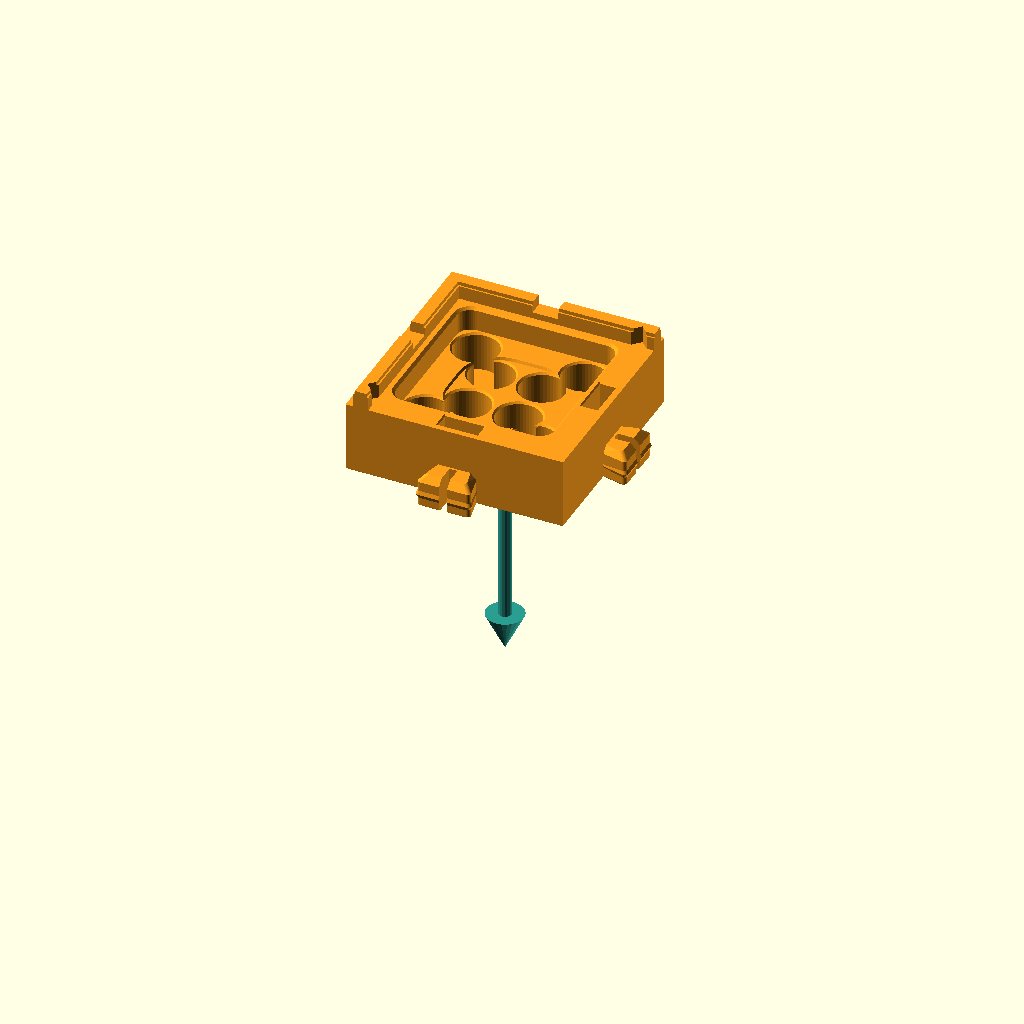
Cell 1 — every parameter at its default value.
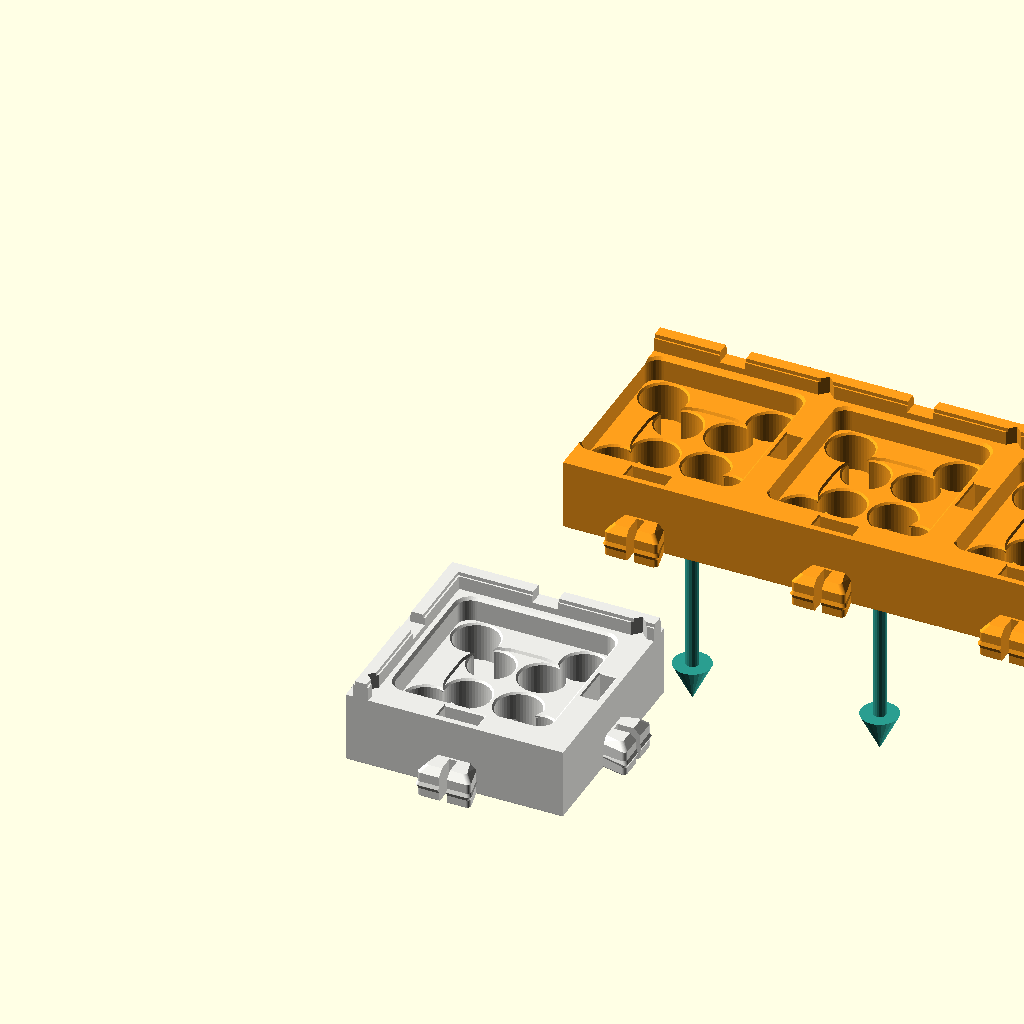
Cell 2 — step set to 2, the other parameters unchanged.
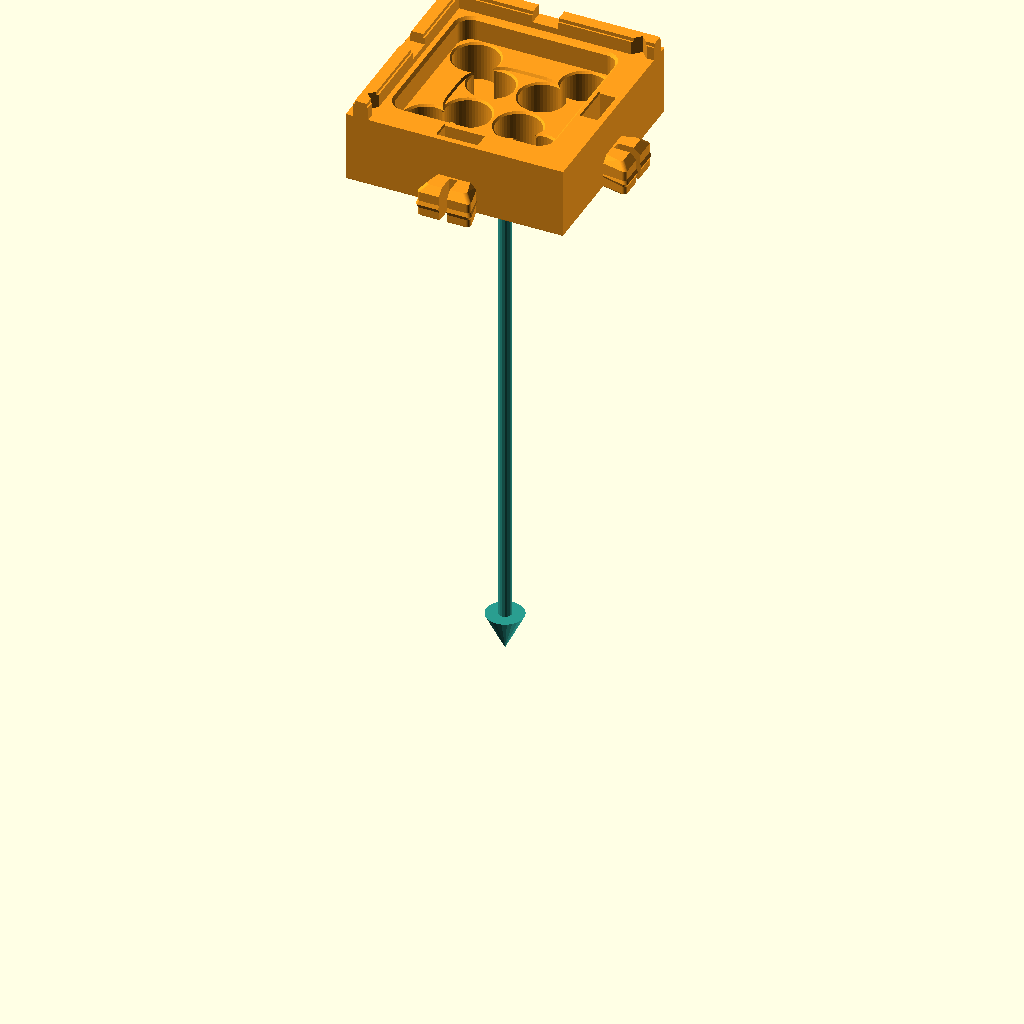
Cell 3: lift = 120 (everything else at default).
One fixed orthographic camera (rotation 55°, 0°, 25°; colour scheme Cornfield) for every cell.
Source of the model, kids_4x4/build/build_steps_4x4.scad:
// ============================================================================
// 4x4 Kids Board — LEGO-style build-step renders (Flush Outer Perimeter Edition)
// Re-uses every part from ../../src/color_sudoku_board.scad
//
//   openscad -o step_03.png -D 'step=3' --camera=... build_steps_4x4.scad
//   (see ../Makefile target `instructions`)
//
// Coordinate convention (same as the main file): ix = column 0..3 (left->right),
// iy = row 0..3 (bottom->top), so the TOP-LEFT tile is (0, 3).
// ============================================================================

include <../../src/color_sudoku_board.scad>

// Silence the main file's own top-level dispatcher.
render_mode = "none";

/* [Build Step] */
// 0 = parts list, 1..10 = assembly steps, 99 = finished board
step = 1;

// Height new parts float above their final spot (LEGO "drop it in" look)
lift = 60;

NEW_COLOR  = "#FF9F1C";   // parts added in THIS step
DONE_COLOR = "#ECECE8";   // parts from earlier steps
BAR_COLOR  = "#26313A";
ARROW_COLOR = "#2A9D8F";

piece_colors = ["#E63946", "#3A86FF", "#2BA84A", "#F4A261"]; // digits 1..4

peg_floor_z_ = base_thickness - peg_socket_depth;

// Sample puzzle shown in steps 8-9 (puzzle 1.01 layout, row 0 = top)
sample = [
    [4, 1, 2, 0],
    [2, 0, 4, 0],
    [0, 4, 3, 0],
    [3, 0, 1, 0]
];

// ---------------------------------------------------------------------------
// Tile order: top-left corner, rest of top row, rest of left col, then rows 2..4
// ---------------------------------------------------------------------------
// step in which tile (ix, iy) is added
function tile_step(ix, iy) =
    (ix == 0 && iy == 3) ? 1 :
    (iy == 3)            ? 2 :
    (ix == 0)            ? 3 :
    (iy == 2)            ? 4 :
    (iy == 1)            ? 5 : 6;

module tile_at(ix, iy) {
    render(convexity = 4)
        board_grid_tile(ix, iy, 4, 4);
}

module down_arrow(h = 22) {
    color(ARROW_COLOR) {
        translate([0, 0, 6]) cylinder(d = 2.4, h = h - 6, $fn = 16);
        cylinder(d1 = 0.1, d2 = 7, h = 7, $fn = 24);
    }
}

// Draw a part either settled (done), or floating with an arrow (new).
// `at` = [x, y] where the arrow should point (the part's final centre).
module staged(s_added, z_final = 0, arrow = true, at = [0, 0]) {
    if (step >= 99 || s_added < step) {
        children();
    } else if (s_added == step) {
        translate([0, 0, lift]) color(NEW_COLOR) children();
        if (arrow) translate([at[0], at[1], z_final + 3]) down_arrow(lift - 14);
    }
}

// ---------------------------------------------------------------------------
// Interior region bars: 4 long bars (2x) through the middle (step 7)
// (No outer border bars needed — the outer edge tiles have solid raised walls!)
// ---------------------------------------------------------------------------
// [x, y, rotation, step]
inner_bars = [
    [1.0, 2, 0, 7], [3.0, 2, 0, 7], [2, 1.0, 90, 7], [2, 3.0, 90, 7]
];

module bar_set(list) {
    for (b = list) {
        tile_center_x = b[0] * cell_pitch;
        tile_center_y = b[1] * cell_pitch;
        staged(b[3], total_plate_h, at = [tile_center_x, tile_center_y])
            translate([tile_center_x, tile_center_y, slot_floor_z])
                rotate([0, 0, b[2]])
                    color(step == b[3] ? NEW_COLOR : BAR_COLOR) region_bar(2, BAR_COLOR);
    }
}

// ---------------------------------------------------------------------------
// Steps
// ---------------------------------------------------------------------------
module board_steps() {
    // tiles
    for (ix = [0 : 3], iy = [0 : 3]) {
        s = tile_step(ix, iy);
        if (s <= step || step >= 99)
            staged(s, total_plate_h, at = [(ix + 0.5) * cell_pitch, (iy + 0.5) * cell_pitch])
                color(s < step || step >= 99 ? DONE_COLOR : NEW_COLOR) tile_at(ix, iy);
    }
    if (step >= 7) bar_set(inner_bars);

    // step 8: clue pieces
    if (step >= 8) {
        for (r = [0 : 3], c = [0 : 3]) {
            v = sample[r][c];
            if (v > 0)
                staged(8, base_thickness, arrow = false)
                    translate([(c + 0.5) * cell_pitch, (3 - r + 0.5) * cell_pitch, base_thickness])
                        main_piece(piece_colors[v - 1], str(v));
        }
        if (step == 8) translate([0.5 * cell_pitch, 3.5 * cell_pitch, total_plate_h + 3]) down_arrow(lift - 14);
    }

    // step 9: pencil pegs for puzzle 1.01
    //   center marks 2 + 4 in row 4, column 4  (top-right & bottom-right holes)
    //   corner marks: the 3 in the top-right box is in row 1 or row 2 of column 4
    //   (bottom-left corner hole = digit 3)
    if (step >= 9) {
        c_pts = central_mark_coords();  // [BL, BR, TL, TR] in 2x2 mode
        for (d = [2, 4])
            staged(9, peg_floor_z_, arrow = false)
                translate([3.5 * cell_pitch + c_pts[d == 2 ? 3 : 1][0],
                           0.5 * cell_pitch + c_pts[d == 2 ? 3 : 1][1], peg_floor_z_])
                    pencil_peg(piece_colors[d - 1], str(d));
        for (iy = [3, 2])
            staged(9, peg_floor_z_, arrow = false)
                translate([3.5 * cell_pitch - corner_mark_offset,
                           (iy + 0.5) * cell_pitch - corner_mark_offset, peg_floor_z_])
                    pencil_peg(piece_colors[2], "3");
        if (step == 9) translate([3.5 * cell_pitch, 0.5 * cell_pitch, total_plate_h + 3]) down_arrow(lift - 14);
    }
}

// Jigsaw variant (step 10): swap the middle bars for 1x bars making wobbly shapes
jig_regions = [            // row 0 = top; same numbers = same wobbly room
    [0, 0, 0, 1],
    [2, 0, 1, 1],
    [2, 3, 3, 1],
    [2, 2, 3, 3]
];
// every inside edge between two different rooms gets a short (1x) bar: [x, y, rot]
jig_bars_1x = concat(
    [for (r = [0 : 3], c = [0 : 2]) if (jig_regions[r][c] != jig_regions[r][c + 1])
        [c + 1, 3 - r + 0.5, 90]],
    [for (r = [0 : 2], c = [0 : 3]) if (jig_regions[r][c] != jig_regions[r + 1][c])
        [c + 0.5, 3 - r, 0]]
);

module jigsaw_step() {
    color(DONE_COLOR) for (ix = [0 : 3], iy = [0 : 3]) tile_at(ix, iy);
    for (b = jig_bars_1x)
        translate([b[0] * cell_pitch, b[1] * cell_pitch, slot_floor_z + lift * 0.5])
            rotate([0, 0, b[2]]) color(NEW_COLOR) region_bar(1, NEW_COLOR);
}

// ---------------------------------------------------------------------------
// Parts list (step 0) — 9 tile types (3x3 layout) + bars + pieces + pegs
// ---------------------------------------------------------------------------
module label3d(t, s = 7) {
    color("#222222") linear_extrude(height = 0.6)
        text(t, size = s, font = "Liberation Sans:style=Bold", halign = "center", valign = "top");
}

module parts_list() {
    gap_x = 64;
    gap_y = 82;
    // 3x3 layout matching board positions: [col, row, qty, name, N, S, E, W]
    tile_items = [
        [0, 2, "1x", "NW corner", true,  false, false, true],
        [1, 2, "2x", "N edge",    true,  false, false, false],
        [2, 2, "1x", "NE corner", true,  false, true,  false],
        [0, 1, "2x", "W edge",    false, false, false, true],
        [1, 1, "4x", "center",    false, false, false, false],
        [2, 1, "2x", "E edge",    false, false, true,  false],
        [0, 0, "1x", "SW corner", false, true,  false, true],
        [1, 0, "2x", "S edge",    false, true,  false, false],
        [2, 0, "1x", "SE corner", false, true,  true,  false]
    ];
    for (it = tile_items) {
        translate([it[0] * gap_x, it[1] * gap_y, 0]) {
            color(DONE_COLOR) render(convexity = 4)
                board_tile(it[4], it[5], it[6], it[7]);
            translate([cell_pitch / 2, -13, 0]) label3d(it[2], 7.5);
            translate([cell_pitch / 2, -24, 0]) label3d(it[3], 4.5);
        }
    }
    translate([3.3 * gap_x, 1.75 * gap_y, 0]) {
        translate([cell_pitch, 18, 0]) color(BAR_COLOR) region_bar(2, BAR_COLOR);
        translate([cell_pitch, 0, 0]) label3d("4x long bar (2x)", 5);
        translate([cell_pitch, -30, 0]) color(BAR_COLOR) region_bar(1, BAR_COLOR);
        translate([cell_pitch, -48, 0]) label3d("12x short bar (1x)", 5);
    }
    translate([3.2 * gap_x, 0.1 * gap_y, 0]) {
        for (d = [1 : 4])
            translate([(d - 0.5) * 32, 22, 0]) main_piece(piece_colors[d - 1], str(d));
        translate([2 * 32, 0, 0]) label3d("16x main pieces (4 of each)", 4.8);
        for (d = [1 : 4])
            translate([(d - 0.5) * 16 + 32, -32, 0]) pencil_peg(piece_colors[d - 1], str(d));
        translate([2 * 32, -50, 0]) label3d("64x pencil pegs (16 of each)", 4.5);
    }
}

// ---------------------------------------------------------------------------
if (step == 0) {
    parts_list();
} else if (step == 10) {
    jigsaw_step();
} else {
    board_steps();
}
Customizer parameters (derived from the source; name, type, default, range or options):
render_mode: string, default "none"
step: number, default 1
lift: number, default 60
NEW_COLOR: string, default "#FF9F1C"
DONE_COLOR: string, default "#ECECE8"
BAR_COLOR: string, default "#26313A"
ARROW_COLOR: string, default "#2A9D8F"
